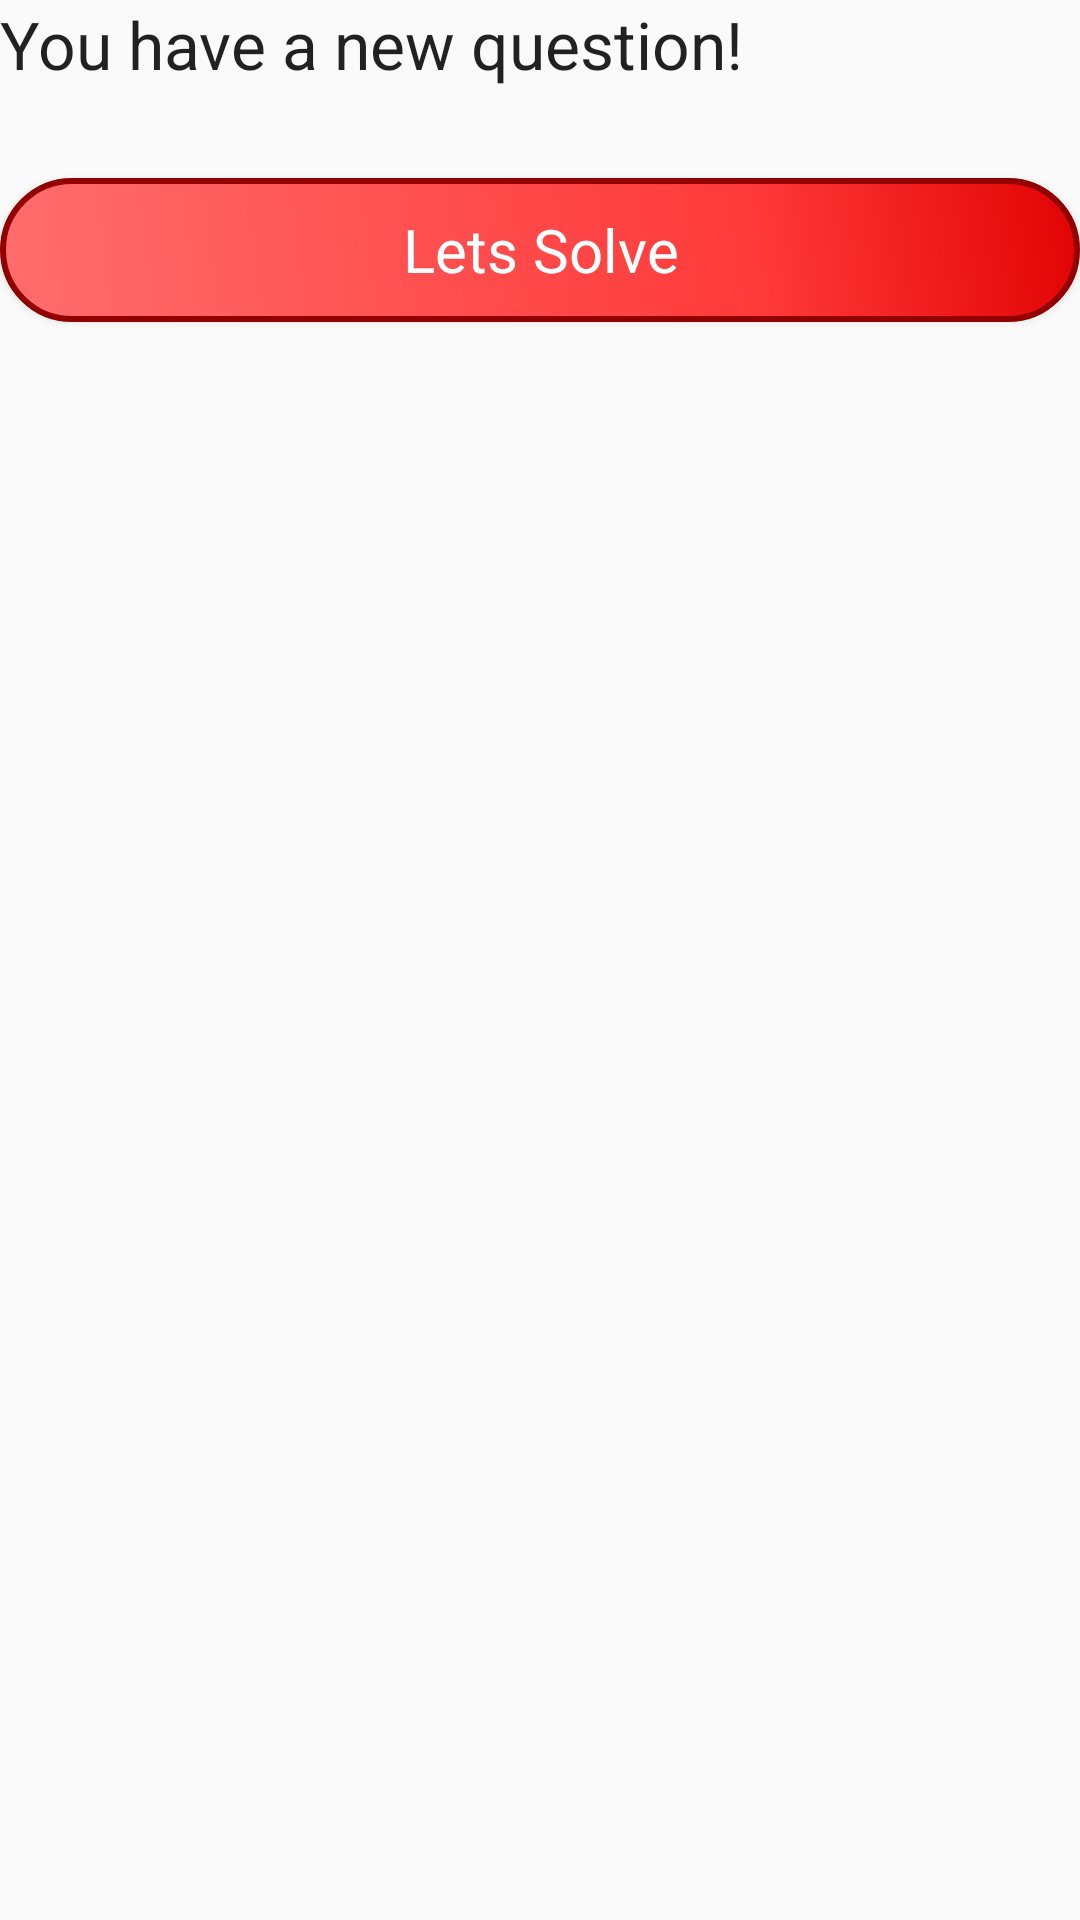

The Android layout XML behind this screen, and the referenced resources:
<!-- AndroidManifest.xml: application theme AppTheme -->
<!-- res/layout/fragment_you_have_a_new_ques.xml -->
<LinearLayout xmlns:android="http://schemas.android.com/apk/res/android"
    xmlns:tools="http://schemas.android.com/tools"
    android:id="@+id/fragment_today_youHaveANewQues_layout"
    android:layout_width="match_parent"
    android:layout_height="match_parent"
    android:orientation="vertical"
    tools:context="com.example.piyush0.questionoftheday.fragments.SolveTodayQuestionFragment">


    <TextView
        android:layout_width="match_parent"
        android:layout_height="wrap_content"
        android:layout_gravity="center"
        android:text="You have a new question!"
        android:textAppearance="@style/Base.TextAppearance.AppCompat.Large" />

    <Button
        android:id="@+id/fragment_today_btn_letsSolve"
        android:layout_width="match_parent"
        android:layout_height="wrap_content"
        android:layout_gravity="center"
        android:layout_marginTop="30dp"
        android:text="Lets Solve"
        android:textAppearance="@style/Widget.AppCompat.Button.Colored"
        android:textColor="#FFFFFF"
        android:textSize="20sp"
        android:background="@drawable/button_shape" />

</LinearLayout>
<!-- resources referenced by this layout -->
<resources>
  <!-- drawable button_shape (drawable) -->
  <?xml version="1.0" encoding="utf-8"?>
  <shape xmlns:android="http://schemas.android.com/apk/res/android" android:shape="rectangle" >
      <corners
          android:topLeftRadius="30dp"
          android:topRightRadius="30dp"
          android:bottomLeftRadius="30dp"
          android:bottomRightRadius="30dp"
          />
      <gradient
          android:angle="45"
          android:centerX="70%"
          android:centerColor="#FF3939"
          android:startColor="#FF6D6D"
          android:endColor="#e20303"
          android:type="linear"
          />
      <padding
          android:left="0dp"
          android:top="0dp"
          android:right="0dp"
          android:bottom="0dp"
          />
      <stroke
          android:width="2dp"
          android:color="#920000"
          />
  </shape>
  <style name="AppTheme" parent="Theme.AppCompat.Light.DarkActionBar">
          
          <item name="colorPrimary">@color/colorPrimary</item>
          <item name="colorPrimaryDark">@color/colorPrimaryDark</item>
          <item name="colorAccent">@color/colorAccent</item>
          <item name="android:typeface">sans</item>
      </style>
  <color name="colorPrimary">#Fc4f4f</color>
  <color name="colorPrimaryDark">#303F9F</color>
  <color name="colorAccent">#FF4081</color>
</resources>
